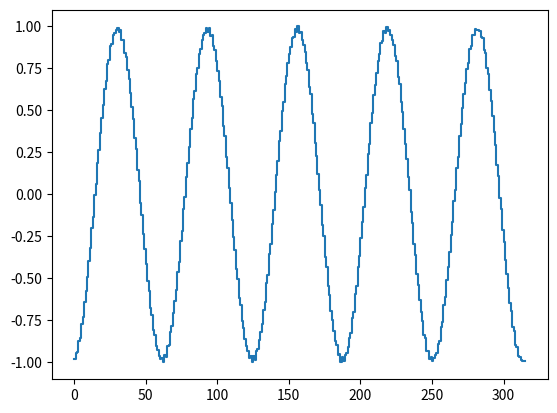

The matplotlib source for this figure:

import matplotlib.pyplot as plt 
import numpy as np

x = np.arange(316)
y = [-0.980435,
-0.980635,
-0.941995,
-0.939244,
-0.869875,
-0.855494,
-0.768524,
-0.732141,
-0.641519,
-0.575571,
-0.491594,
-0.394993,
-0.321401,
-0.200970,
-0.134647,
-0.003735,
0.062903,
0.188147,
0.263031,
0.368381,
0.455517,
0.532693,
0.629388,
0.677905,
0.774586,
0.800808,
0.883538,
0.897322,
0.952123,
0.962355,
0.979754,
0.990469,
0.968600,
0.977160,
0.922277,
0.920303,
0.844518,
0.821228,
0.738321,
0.685016,
0.605868,
0.519875,
0.449201,
0.335775,
0.271356,
0.142785,
0.077436,
-0.050349,
-0.124847,
-0.236943,
-0.325473,
-0.412266,
-0.513244,
-0.572713,
-0.677428,
-0.714687,
-0.809395,
-0.833695,
-0.903745,
-0.924093,
-0.958572,
-0.979643,
-0.974846,
-0.994751,
-0.955199,
-0.965949,
-0.902591,
-0.893106,
-0.819381,
-0.779908,
-0.707133,
-0.633423,
-0.567211,
-0.462861,
-0.401884,
-0.277952,
-0.215476,
-0.087457,
-0.015036,
0.101694,
0.189796,
0.284433,
0.387792,
0.456832,
0.567729,
0.615005,
0.720074,
0.754148,
0.838253,
0.868168,
0.919097,
0.950129,
0.962389,
0.993425,
0.969756,
0.993288,
0.943346,
0.948114,
0.884833,
0.860131,
0.795116,
0.735147,
0.674823,
0.581463,
0.525382,
0.408299,
0.350226,
0.224273,
0.155600,
0.036415,
-0.049417,
-0.149996,
-0.253761,
-0.330820,
-0.445908,
-0.501989,
-0.615595,
-0.658496,
-0.755199,
-0.793917,
-0.860365,
-0.900734,
-0.929723,
-0.971429,
-0.963894,
-1.000000,
-0.964194,
-0.983389,
-0.931585,
-0.922322,
-0.866272,
-0.821257,
-0.768101,
-0.687447,
-0.637601,
-0.529452,
-0.477223,
-0.355585,
-0.292271,
-0.172837,
-0.091100,
0.013432,
0.115588,
0.198982,
0.316167,
0.379674,
0.499821,
0.550417,
0.658025,
0.704583,
0.785336,
0.834201,
0.879286,
0.930962,
0.939509,
0.987718,
0.966488,
1.000000,
0.960464,
0.967020,
0.920931,
0.891814,
0.846934,
0.780475,
0.738058,
0.640758,
0.595695,
0.480531,
0.424094,
0.306598,
0.230726,
0.124281,
0.025745,
-0.062198,
-0.179323,
-0.248742,
-0.373299,
-0.430300,
-0.546914,
-0.600171,
-0.693756,
-0.750077,
-0.810331,
-0.871050,
-0.895327,
-0.954911,
-0.948412,
-0.995849,
-0.969113,
-0.991573,
-0.956215,
-0.943651,
-0.907960,
-0.856927,
-0.822961,
-0.738227,
-0.701498,
-0.594834,
-0.546668,
-0.433240,
-0.364911,
-0.258602,
-0.165654,
-0.075012,
0.039876,
0.113591,
0.240330,
0.302315,
0.425869,
0.484531,
0.589241,
0.651800,
0.726024,
0.794650,
0.834013,
0.904001,
0.912099,
0.972791,
0.959120,
0.997269,
0.973175,
0.977517,
0.951711,
0.917056,
0.892370,
0.821684,
0.794285,
0.697975,
0.659317,
0.551988,
0.492752,
0.388597,
0.303124,
0.211656,
0.101166,
0.024837,
-0.101803,
-0.167254,
-0.295547,
-0.358196,
-0.472128,
-0.539552,
-0.626297,
-0.701506,
-0.755036,
-0.834228,
-0.856511,
-0.929520,
-0.928912,
-0.982234,
-0.969688,
-0.990977,
-0.975527,
-0.957904,
-0.943115,
-0.887697,
-0.870422,
-0.786121,
-0.758020,
-0.658685,
-0.609933,
-0.509879,
-0.433648,
-0.343216,
-0.239221,
-0.161993,
-0.037746,
0.029588,
0.160332,
0.225457,
0.346541,
0.417336,
0.514930,
0.595239,
0.661759,
0.748749,
0.784535,
0.868670,
0.880858,
0.948547,
0.947583,
0.985546,
0.980687,
0.980437,
0.975937,
0.936725,
0.930149,
0.859276,
0.842575,
0.752958,
0.715891,
0.621778,
0.556399,
0.468814,
0.373308,
0.296891,
0.177299,
0.109694,
-0.021164,
-0.087194,
-0.213236,
-0.285814,
-0.392400,
-0.476190,
-0.554293,
-0.647494,
-0.695849,
-0.789687,
-0.814148,
-0.895119,
-0.905521,
-0.959576,
-0.965301,
-0.982449,
-0.988395,
-0.988395

]

plt.step(x, y)
plt.show() 
